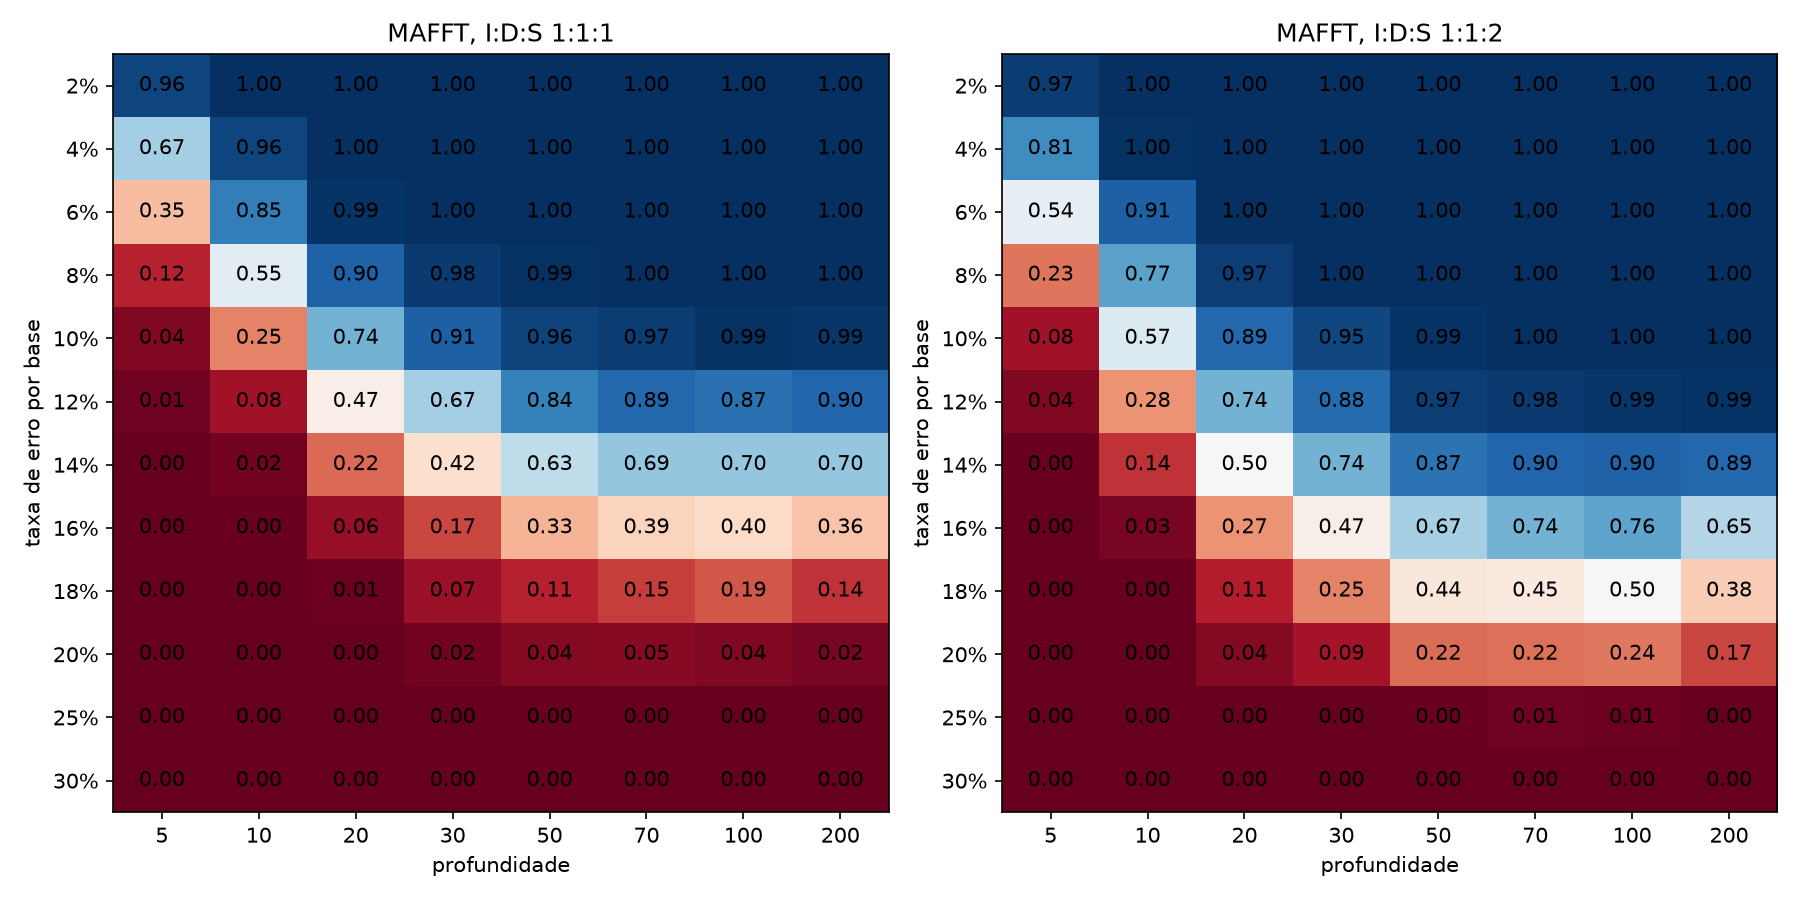

The file beside this chart, header and first rows:
ids_ratio, error_rate, depth, seed, sequences, recovery_rate, hamming
1:1:1, 0.02, 5, 0, 140, 0.9429, 0.0005357
1:1:1, 0.02, 5, 1, 140, 0.9714, 0.0002957
1:1:1, 0.02, 5, 2, 140, 0.9571, 0.0004147
1:1:1, 0.02, 10, 0, 140, 1.0, 0.0
1:1:1, 0.02, 10, 1, 140, 0.9929, 5.90318772136954e-05
1:1:1, 0.02, 10, 2, 140, 1.0, 0.0
1:1:1, 0.02, 20, 0, 140, 1.0, 0.0
1:1:1, 0.02, 20, 1, 140, 1.0, 0.0
1:1:1, 0.02, 20, 2, 140, 1.0, 0.0
1:1:1, 0.02, 30, 0, 140, 1.0, 0.0
1:1:1, 0.02, 30, 1, 140, 1.0, 0.0
1:1:1, 0.02, 30, 2, 140, 1.0, 0.0
1:1:1, 0.02, 50, 0, 140, 1.0, 0.0
1:1:1, 0.02, 50, 1, 140, 1.0, 0.0
1:1:1, 0.02, 50, 2, 140, 1.0, 0.0
1:1:1, 0.02, 70, 0, 140, 1.0, 0.0
1:1:1, 0.02, 70, 1, 140, 1.0, 0.0
1:1:1, 0.02, 70, 2, 140, 1.0, 0.0
1:1:1, 0.02, 100, 0, 140, 1.0, 0.0
1:1:1, 0.02, 100, 1, 140, 1.0, 0.0
1:1:1, 0.02, 100, 2, 140, 1.0, 0.0
1:1:1, 0.02, 200, 0, 140, 1.0, 0.0
1:1:1, 0.02, 200, 1, 140, 1.0, 0.0
1:1:1, 0.02, 200, 2, 140, 1.0, 0.0
1:1:1, 0.04, 5, 0, 140, 0.6571, 0.00385
1:1:1, 0.04, 5, 1, 140, 0.6786, 0.003786
1:1:1, 0.04, 5, 2, 140, 0.6714, 0.003381
1:1:1, 0.04, 10, 0, 140, 0.9643, 0.0002966
1:1:1, 0.04, 10, 1, 140, 0.9429, 0.0005323
1:1:1, 0.04, 10, 2, 140, 0.9714, 0.0002366
1:1:1, 0.04, 20, 0, 140, 1.0, 0.0
1:1:1, 0.04, 20, 1, 140, 1.0, 0.0
1:1:1, 0.04, 20, 2, 140, 1.0, 0.0
1:1:1, 0.04, 30, 0, 140, 1.0, 0.0
1:1:1, 0.04, 30, 1, 140, 1.0, 0.0
1:1:1, 0.04, 30, 2, 140, 1.0, 0.0
1:1:1, 0.04, 50, 0, 140, 1.0, 0.0
1:1:1, 0.04, 50, 1, 140, 1.0, 0.0
1:1:1, 0.04, 50, 2, 140, 1.0, 0.0
1:1:1, 0.04, 70, 0, 140, 1.0, 0.0
1:1:1, 0.04, 70, 1, 140, 1.0, 0.0
1:1:1, 0.04, 70, 2, 140, 1.0, 0.0
1:1:1, 0.04, 100, 0, 140, 1.0, 0.0
1:1:1, 0.04, 100, 1, 140, 1.0, 0.0
1:1:1, 0.04, 100, 2, 140, 1.0, 0.0
1:1:1, 0.04, 200, 0, 140, 1.0, 0.0
1:1:1, 0.04, 200, 1, 140, 1.0, 0.0
1:1:1, 0.04, 200, 2, 140, 1.0, 0.0
1:1:1, 0.06, 5, 0, 140, 0.35, 0.009353
1:1:1, 0.06, 5, 1, 140, 0.4071, 0.009288
1:1:1, 0.06, 5, 2, 140, 0.2857, 0.0112
1:1:1, 0.06, 10, 0, 140, 0.8214, 0.001722
1:1:1, 0.06, 10, 1, 140, 0.85, 0.001659
1:1:1, 0.06, 10, 2, 140, 0.8714, 0.001186
1:1:1, 0.06, 20, 0, 140, 1.0, 0.0
1:1:1, 0.06, 20, 1, 140, 0.9714, 0.0002371
1:1:1, 0.06, 20, 2, 140, 1.0, 0.0
1:1:1, 0.06, 30, 0, 140, 1.0, 0.0
1:1:1, 0.06, 30, 1, 140, 0.9929, 5.9523809523809524e-05
1:1:1, 0.06, 30, 2, 140, 1.0, 0.0
... 516 more rows
